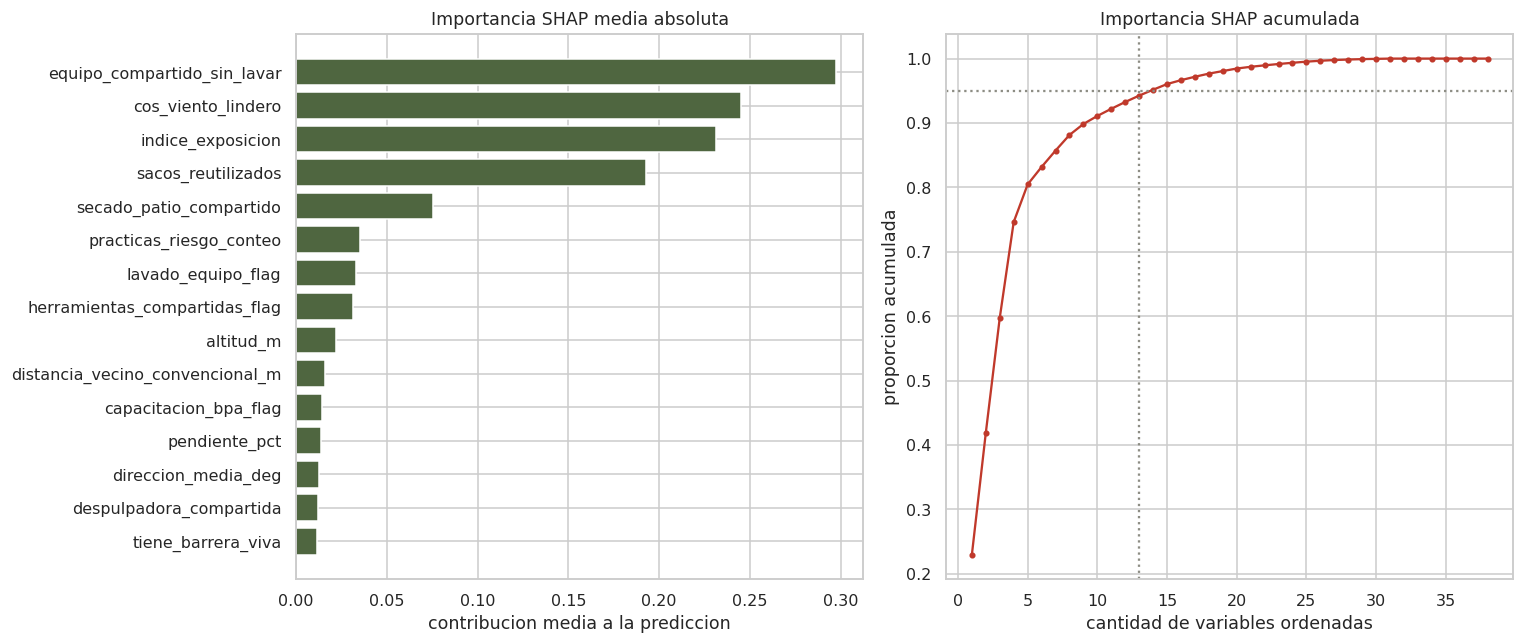

Values plotted in this chart, from the file beside it:
, shap_medio_absoluto
equipo_compartido_sin_lavar, 0.2975
cos_viento_lindero, 0.2451
indice_exposicion, 0.2311
sacos_reutilizados, 0.1927
secado_patio_compartido, 0.07553
practicas_riesgo_conteo, 0.0352
lavado_equipo_flag, 0.03291
herramientas_compartidas_flag, 0.03138
altitud_m, 0.02211
distancia_vecino_convencional_m, 0.01616
capacitacion_bpa_flag, 0.01444
pendiente_pct, 0.01367
direccion_media_deg, 0.01283
despulpadora_compartida, 0.01186
tiene_barrera_viva, 0.01134
temperatura_media_c, 0.007875
humedad_media_pct, 0.006847
log_distancia_lindero, 0.006299
peso_quintales, 0.005155
azimut_vecino_deg, 0.005075
dias_secado_patio, 0.003497
precipitacion_acum_mm, 0.002956
area_ha, 0.00267
viento_medio_kmh, 0.002471
empresa_exportadora_enc, 0.002259
anios_certificacion, 0.001821
destino_previsto_enc, 0.001431
tecnico_id_enc, 0.0009928
mes_cosecha, 0.0008385
variedad_enc, 0.0005581
viento_max_kmh, 0.0005318
dias_desde_fumigacion_vecina, 0.0
fumigacion_desconocida, 0.0
transporte_compartido, 0.0
fumigacion_declarada, 0.0
dias_sin_lluvia, 0.0
lluvia_por_dia_seco, 0.0
vecino_fumigo_reciente_enc, 0.0
